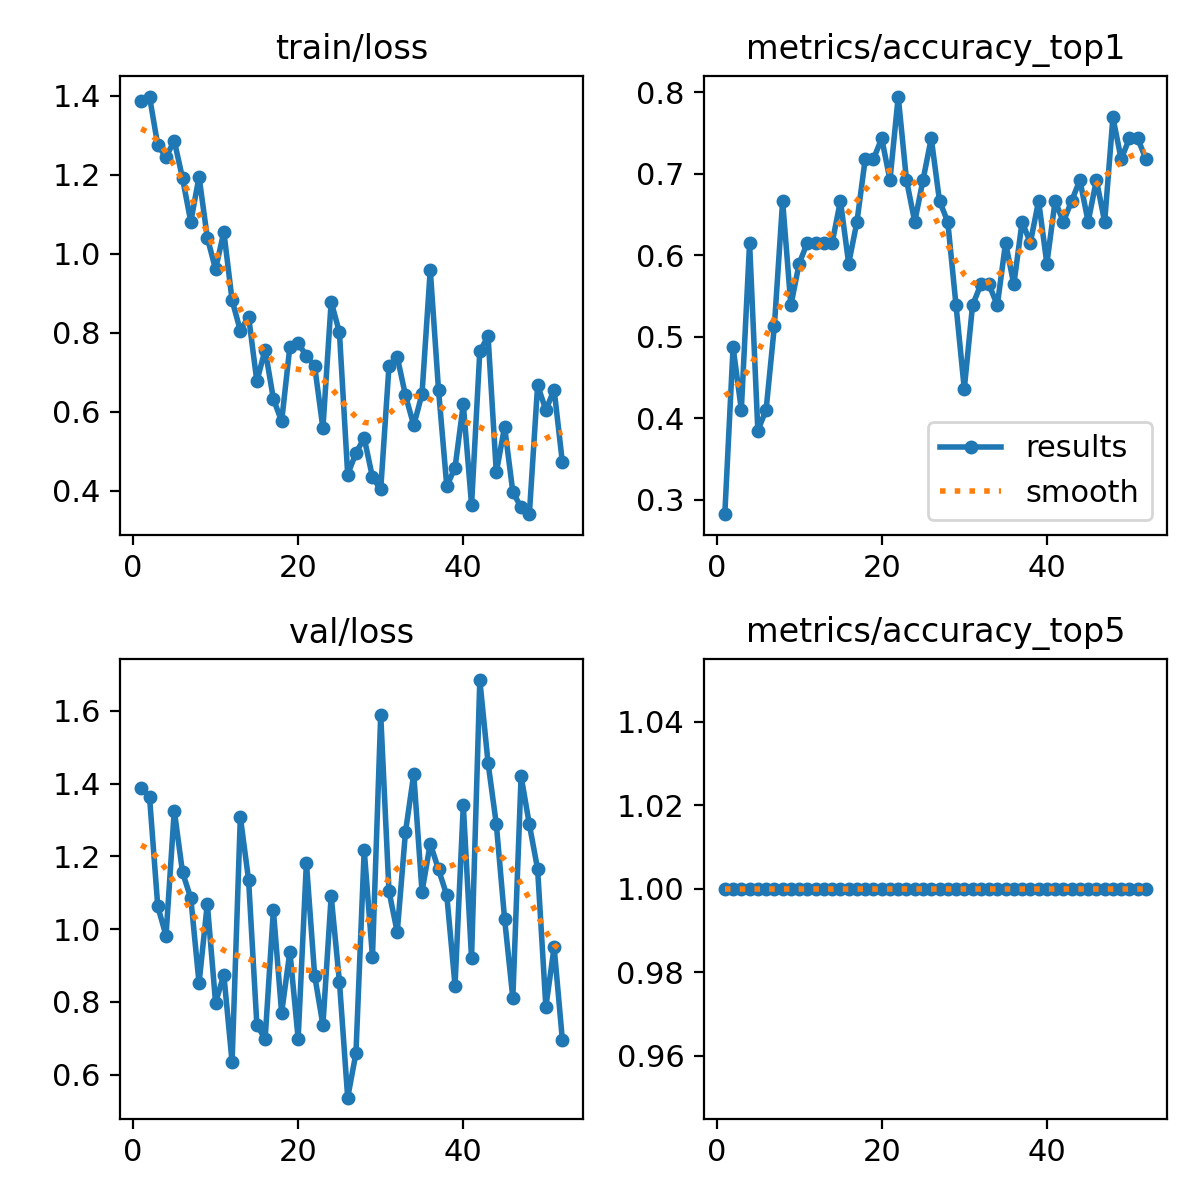

The file beside this chart, header and first rows:
epoch, time, train/loss, metrics/accuracy_top1, metrics/accuracy_top5, val/loss, lr/pg0, lr/pg1, lr/pg2
1, 11.75, 1.386, 0.2821, 1, 1.387, 0.0008, 0.0008, 0.0928
2, 13.02, 1.399, 0.4872, 1, 1.364, 0.001692, 0.001692, 0.08469
3, 14.59, 1.275, 0.4103, 1, 1.062, 0.002574, 0.002574, 0.07657
4, 16.19, 1.245, 0.6154, 1, 0.982, 0.003448, 0.003448, 0.06845
5, 23.57, 1.287, 0.3846, 1, 1.326, 0.004313, 0.004313, 0.06031
6, 27.06, 1.192, 0.4103, 1, 1.156, 0.005169, 0.005169, 0.05217
7, 33.18, 1.081, 0.5128, 1, 1.085, 0.006016, 0.006016, 0.04402
8, 39.3, 1.195, 0.6667, 1, 0.8515, 0.006854, 0.006854, 0.03585
9, 45.58, 1.041, 0.5385, 1, 1.07, 0.007683, 0.007683, 0.02768
10, 51.95, 0.9613, 0.5897, 1, 0.7976, 0.008504, 0.008504, 0.0195
11, 57.34, 1.056, 0.6154, 1, 0.8746, 0.009315, 0.009315, 0.01131
12, 61.86, 0.8828, 0.6154, 1, 0.6347, 0.009456, 0.009456, 0.009456
13, 66.78, 0.8057, 0.6154, 1, 1.308, 0.009406, 0.009406, 0.009406
14, 71.93, 0.8416, 0.6154, 1, 1.135, 0.009357, 0.009357, 0.009357
15, 76.41, 0.6774, 0.6667, 1, 0.7374, 0.009307, 0.009307, 0.009307
16, 81.3, 0.758, 0.5897, 1, 0.6974, 0.009258, 0.009258, 0.009258
17, 85.95, 0.6331, 0.641, 1, 1.052, 0.009208, 0.009208, 0.009208
18, 90.36, 0.576, 0.7179, 1, 0.7698, 0.009158, 0.009158, 0.009158
19, 95.68, 0.7653, 0.7179, 1, 0.9382, 0.009109, 0.009109, 0.009109
20, 100, 0.774, 0.7436, 1, 0.6986, 0.009059, 0.009059, 0.009059
21, 104.3, 0.742, 0.6923, 1, 1.183, 0.00901, 0.00901, 0.00901
22, 109, 0.716, 0.7949, 1, 0.8723, 0.00896, 0.00896, 0.00896
23, 113.1, 0.5588, 0.6923, 1, 0.7364, 0.008911, 0.008911, 0.008911
24, 117.6, 0.879, 0.641, 1, 1.091, 0.008861, 0.008861, 0.008861
25, 121.2, 0.8014, 0.6923, 1, 0.8553, 0.008812, 0.008812, 0.008812
26, 126.2, 0.4415, 0.7436, 1, 0.5366, 0.008762, 0.008762, 0.008762
27, 130.3, 0.4962, 0.6667, 1, 0.6589, 0.008713, 0.008713, 0.008713
28, 134.5, 0.534, 0.641, 1, 1.217, 0.008663, 0.008663, 0.008663
29, 137.9, 0.4347, 0.5385, 1, 0.9238, 0.008614, 0.008614, 0.008614
30, 141.7, 0.4042, 0.4359, 1, 1.589, 0.008564, 0.008564, 0.008564
31, 147.4, 0.7155, 0.5385, 1, 1.104, 0.008515, 0.008515, 0.008515
32, 151.7, 0.7396, 0.5641, 1, 0.9917, 0.008466, 0.008466, 0.008466
33, 156, 0.6417, 0.5641, 1, 1.267, 0.008416, 0.008416, 0.008416
34, 160.8, 0.5659, 0.5385, 1, 1.426, 0.008367, 0.008367, 0.008367
35, 163.9, 0.6455, 0.6154, 1, 1.103, 0.008317, 0.008317, 0.008317
36, 168, 0.96, 0.5641, 1, 1.235, 0.008268, 0.008268, 0.008268
37, 172.6, 0.6559, 0.641, 1, 1.164, 0.008218, 0.008218, 0.008218
38, 176, 0.4123, 0.6154, 1, 1.093, 0.008169, 0.008169, 0.008169
39, 180.7, 0.4586, 0.6667, 1, 0.8449, 0.008119, 0.008119, 0.008119
40, 184.8, 0.6194, 0.5897, 1, 1.341, 0.00807, 0.00807, 0.00807
41, 189.5, 0.3646, 0.6667, 1, 0.9208, 0.00802, 0.00802, 0.00802
42, 193.3, 0.7531, 0.641, 1, 1.685, 0.007971, 0.007971, 0.007971
43, 197, 0.7916, 0.6667, 1, 1.457, 0.007921, 0.007921, 0.007921
44, 201.8, 0.4467, 0.6923, 1, 1.288, 0.007872, 0.007872, 0.007872
45, 207.5, 0.5626, 0.641, 1, 1.028, 0.007822, 0.007822, 0.007822
46, 212.8, 0.3969, 0.6923, 1, 0.8103, 0.007772, 0.007772, 0.007772
47, 216.9, 0.3584, 0.641, 1, 1.421, 0.007723, 0.007723, 0.007723
48, 221.6, 0.3411, 0.7692, 1, 1.288, 0.007673, 0.007673, 0.007673
49, 225.8, 0.6673, 0.7179, 1, 1.165, 0.007624, 0.007624, 0.007624
50, 230.1, 0.605, 0.7436, 1, 0.7862, 0.007574, 0.007574, 0.007574
51, 234.2, 0.6565, 0.7436, 1, 0.9503, 0.007525, 0.007525, 0.007525
52, 239.2, 0.4722, 0.7179, 1, 0.6948, 0.007476, 0.007476, 0.007476
